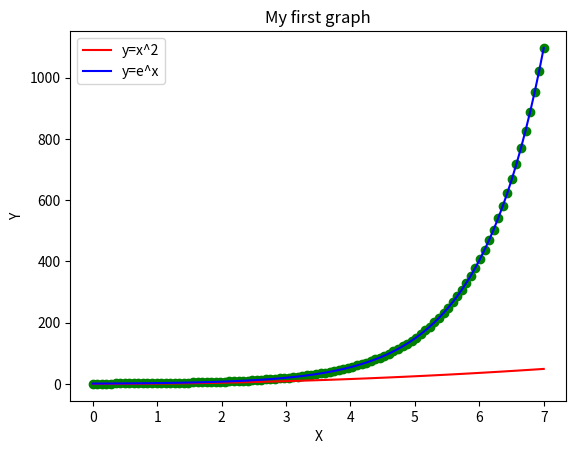

Write the Python code that produced this figure.
import matplotlib.pyplot as plt #Libreria que te permite graficar datos.
import math
import random
import numpy as np

X = np.linspace(0,7,100)
Y = np.power(X,2)
Z = np.exp(X)
e = math.exp(1)

#for i in X:
#    Y.append(i**2)

print(X,Y)

plt.title("My first graph")
plt.xlabel("X") , plt.ylabel("Y")

plt.plot(X,Y,c="red",label="y=x^2")
#plt.scatter(X,Y,c="black")

plt.plot(X,Z,c="blue",label="y=e^x") , plt.scatter(X,Z,c="green")

plt.legend()

plt.savefig("Ejemplo1")
plt.show()
